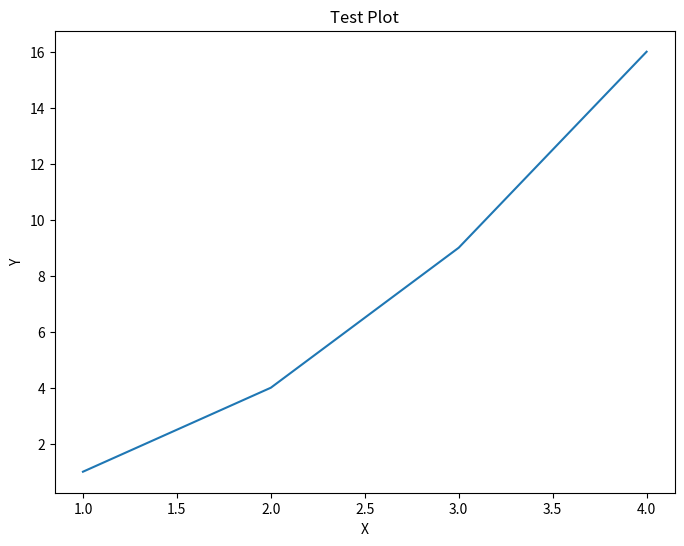

Reproduce this figure in Python.
import matplotlib.pyplot as plt
import os
from pathlib import Path

# Create a simple plot
plt.figure(figsize=(8, 6))
plt.plot([1, 2, 3, 4], [1, 4, 9, 16])
plt.title("Test Plot")
plt.xlabel("X")
plt.ylabel("Y")

# Save to pics folder
pics_dir = Path.cwd() / "pics"
pics_dir.mkdir(exist_ok=True)  # Ensure the directory exists
filepath = pics_dir / "test_plot.png"

try:
    plt.savefig(filepath)
    print(f"Plot saved to {filepath}")
except Exception as e:
    print(f"Error saving plot: {e}")

plt.close()  # Close the figure to free memory

# Verify the file was created
if os.path.exists(filepath):
    print(f"File exists at {filepath}")
    print(f"File size: {os.path.getsize(filepath)} bytes")
else:
    print(f"File does not exist at {filepath}")
